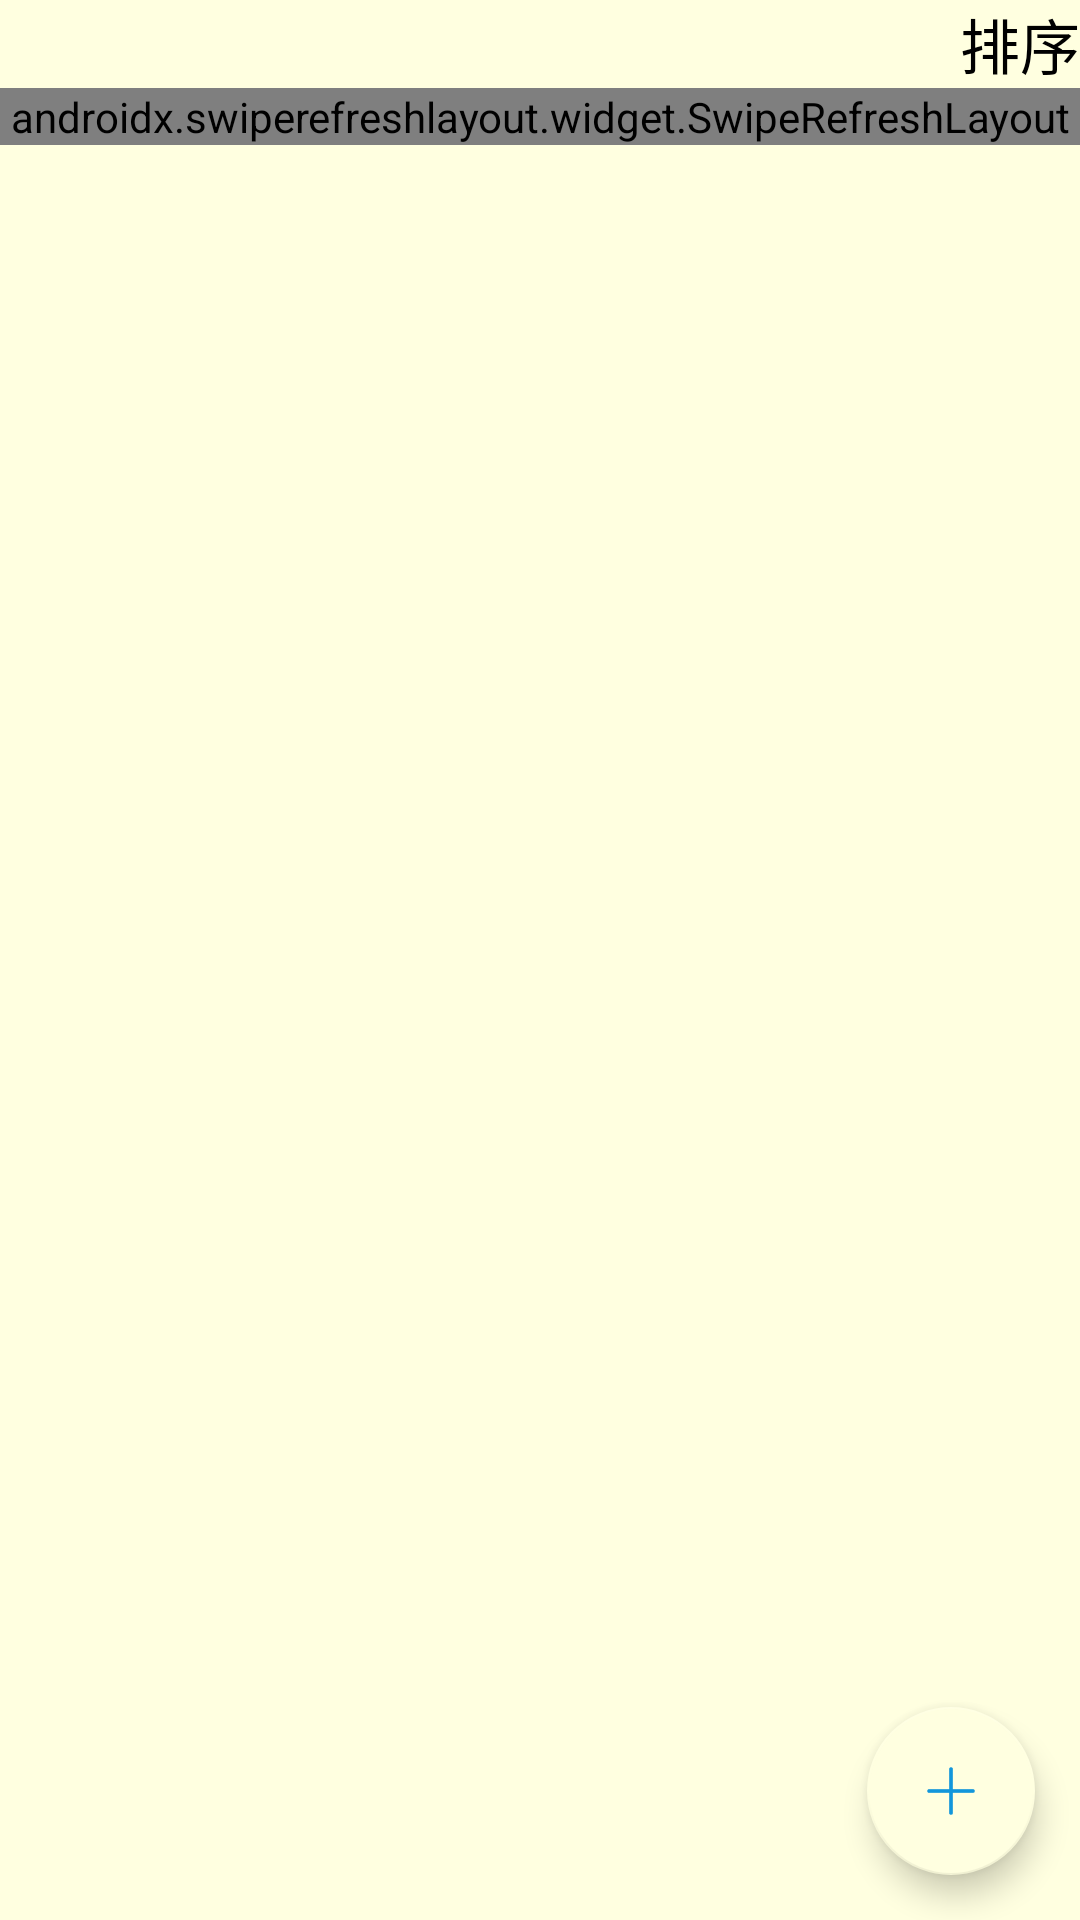

Write the Android layout XML for this screen, with the resource values it uses.
<!-- AndroidManifest.xml: application theme AppTheme -->
<!-- res/layout/fragment_todo.xml -->
<?xml version="1.0" encoding="utf-8"?>
<FrameLayout xmlns:android="http://schemas.android.com/apk/res/android"
    xmlns:tools="http://schemas.android.com/tools"
    android:layout_width="match_parent"
    android:layout_height="match_parent"
    xmlns:app="http://schemas.android.com/apk/res-auto"
    tools:context=".todo"
    android:background="@color/yellow">



<LinearLayout
    android:layout_width="match_parent"
    android:layout_height="wrap_content"
    android:orientation="vertical"
    >

    
    <RelativeLayout
        android:id="@+id/todo_sort_relativelayout"
        android:layout_width="match_parent"
        android:layout_height="wrap_content"
        android:background="@color/yellow"
        android:clickable="true"

        >
        <TextView
            android:layout_width="wrap_content"
            android:layout_height="wrap_content"
            android:layout_centerInParent="true"
            android:text="排序"
            android:textColor="@color/strokeColor"
            android:textSize="20sp"
            android:layout_toLeftOf="@id/todo_sort" />

        <ImageButton
            android:id="@+id/todo_sort"
            android:layout_width="wrap_content"
            android:layout_height="wrap_content"
            android:src="@drawable/sort_tag_finished"
            android:layout_alignParentRight="true"
            android:background="@android:color/transparent"
            />


    </RelativeLayout>

    <androidx.swiperefreshlayout.widget.SwipeRefreshLayout
        android:id="@+id/todo_refresh"
        android:layout_width="match_parent"
        android:layout_height="wrap_content">

        <androidx.recyclerview.widget.RecyclerView

            android:id="@+id/recyclerview"
            android:layout_width="match_parent"
            android:layout_height="match_parent"
            android:scrollbars="vertical"
            />

    </androidx.swiperefreshlayout.widget.SwipeRefreshLayout>



</LinearLayout>


    <com.google.android.material.floatingactionbutton.FloatingActionButton
        android:id="@+id/Btn_fab"
        android:layout_width="wrap_content"
        android:layout_height="wrap_content"
        android:layout_gravity="bottom|right"
        android:layout_margin="15dp"
        android:src="@drawable/increase_blue"
        app:backgroundTint="@color/yellow"
        />

    


</FrameLayout>
<!-- resources referenced by this layout -->
<resources>
  <color name="strokeColor">#000000</color>
  <color name="yellow">#FFFFE0</color>
  <!-- drawable increase_blue: png bitmap (drawable, 439 bytes) -->
  <style name="AppTheme" parent="Theme.AppCompat.Light.NoActionBar">
          
          <item name="colorPrimary">@color/colorPrimary</item>
          <item name="colorPrimaryDark">@color/colorPrimaryDark</item>
          <item name="colorAccent">@color/colorAccent</item>
      </style>
  <color name="colorPrimary">#ffffe0</color>
  <color name="colorPrimaryDark">#FF57BEFF</color>
  <color name="colorAccent">#D81B60</color>
</resources>
